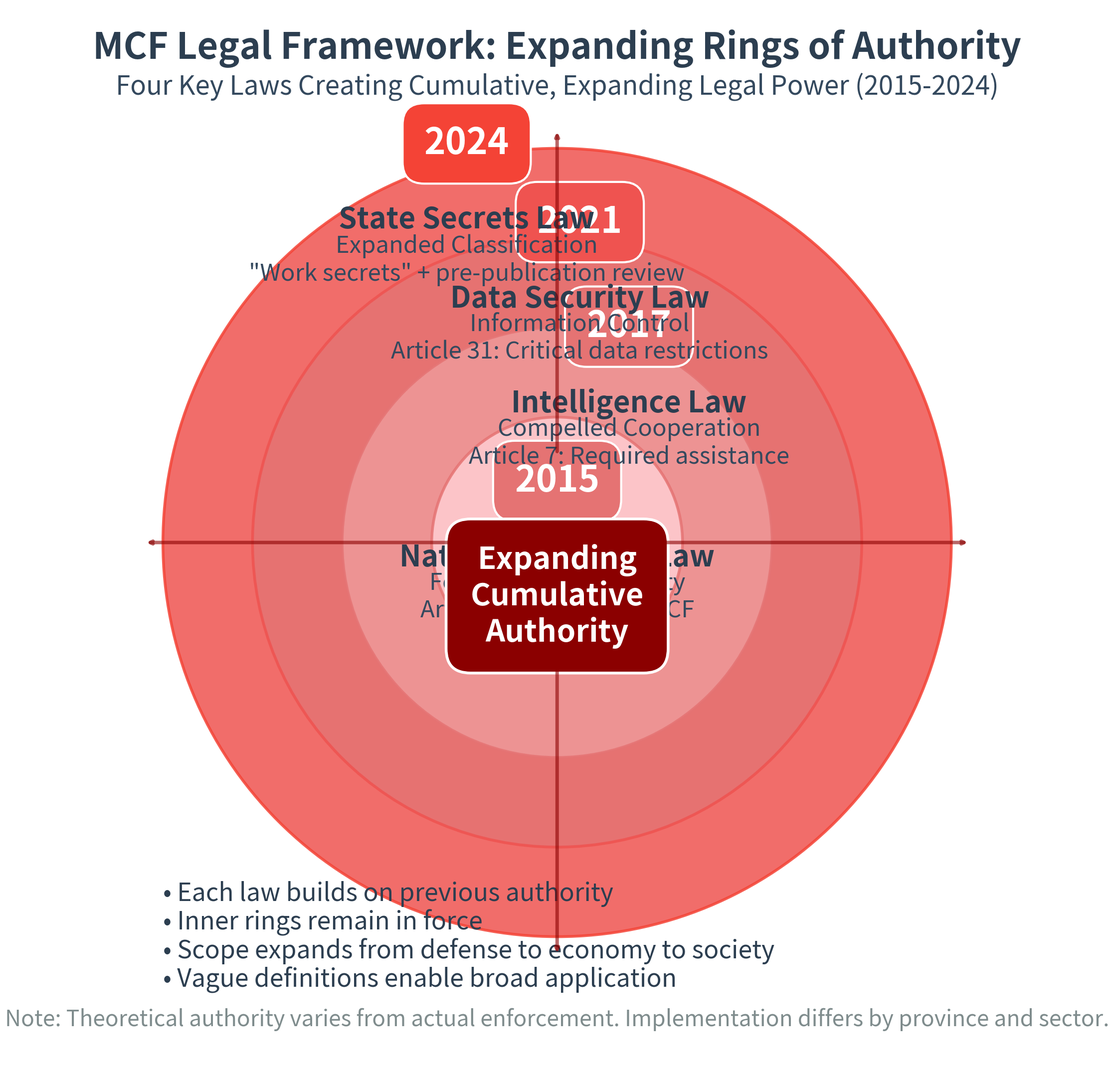

The script that saved this image:
#!/usr/bin/env python3
"""
MCF Legal Framework - Concentric Rings Visualization
Slide 7: Shows expanding cumulative authority from 2015-2024
"""

import matplotlib.pyplot as plt
import matplotlib.patches as mpatches
from pathlib import Path
import numpy as np


def create_legal_framework_rings(output_dir="visualizations/presentation"):
    """
    Create concentric rings showing expanding legal authority
    2015 → 2024 cumulative framework
    """
    output_path = Path(output_dir)
    output_path.mkdir(parents=True, exist_ok=True)

    # Create figure
    fig, ax = plt.subplots(figsize=(28, 28), facecolor='white')

    # Define laws and their rings (inside to outside)
    laws = [
        {
            'year': '2015',
            'name': 'National Security Law',
            'detail': 'Foundational Authority\nArticle 16: Mandates MCF',
            'radius': 3.5,
            'color': '#FFCDD2',
            'edgecolor': '#E57373'
        },
        {
            'year': '2017',
            'name': 'Intelligence Law',
            'detail': 'Compelled Cooperation\nArticle 7: Required assistance',
            'radius': 6.0,
            'color': '#EF9A9A',
            'edgecolor': '#E57373'
        },
        {
            'year': '2021',
            'name': 'Data Security Law',
            'detail': 'Information Control\nArticle 31: Critical data restrictions',
            'radius': 8.5,
            'color': '#E57373',
            'edgecolor': '#EF5350'
        },
        {
            'year': '2024',
            'name': 'State Secrets Law',
            'detail': 'Expanded Classification\n"Work secrets" + pre-publication review',
            'radius': 11.0,
            'color': '#EF5350',
            'edgecolor': '#F44336'
        }
    ]

    # Draw concentric circles (from outside to inside for proper layering)
    for law in reversed(laws):
        # Draw filled circle
        circle = plt.Circle((0, 0), law['radius'],
                           facecolor=law['color'],
                           edgecolor=law['edgecolor'],
                           linewidth=4, alpha=0.85, zorder=1)
        ax.add_patch(circle)

    # Add labels for each ring
    for i, law in enumerate(laws):
        # Calculate angle for label placement (stagger positions)
        angle = 45 + (i * 20)  # Spread labels around
        angle_rad = np.radians(angle)

        # Position for year label (on the ring)
        if i == 0:  # Innermost - place in center
            x_year, y_year = 0, 0
        else:
            radius_pos = (law['radius'] + laws[i-1]['radius']) / 2
            x_year = radius_pos * np.cos(angle_rad)
            y_year = radius_pos * np.sin(angle_rad)

        # Year label (large and bold)
        ax.text(x_year, y_year + 1.2, law['year'],
               fontsize=52, fontweight='bold', ha='center', va='bottom',
               color='#FFFFFF',
               bbox=dict(boxstyle='round,pad=0.6', facecolor=law['edgecolor'],
                        edgecolor='white', linewidth=3))

        # Law name
        ax.text(x_year, y_year, law['name'],
               fontsize=42, fontweight='bold', ha='center', va='top',
               color='#2C3E50')

        # Details (smaller)
        ax.text(x_year, y_year - 0.8, law['detail'],
               fontsize=34, ha='center', va='top',
               color='#34495E', style='italic')

    # Draw expansion arrows (showing cumulative growth)
    arrow_props = dict(arrowstyle='->', lw=5, color='#8B0000', alpha=0.6)

    # Arrows pointing outward from center
    for angle in [0, 90, 180, 270]:
        angle_rad = np.radians(angle)
        x_start = 2.5 * np.cos(angle_rad)
        y_start = 2.5 * np.sin(angle_rad)
        x_end = 11.5 * np.cos(angle_rad)
        y_end = 11.5 * np.sin(angle_rad)

        ax.annotate('', xy=(x_end, y_end), xytext=(x_start, y_start),
                   arrowprops=arrow_props, zorder=10)

    # Center label
    ax.text(0, -1.5, 'Expanding\nCumulative\nAuthority',
           fontsize=44, fontweight='bold', ha='center', va='center',
           color='#FFFFFF',
           bbox=dict(boxstyle='round,pad=0.8', facecolor='#8B0000',
                    edgecolor='white', linewidth=4))

    # Title
    ax.text(0, 13.5, 'MCF Legal Framework: Expanding Rings of Authority',
           fontsize=52, fontweight='bold', ha='center', color='#2C3E50')

    ax.text(0, 12.5, 'Four Key Laws Creating Cumulative, Expanding Legal Power (2015-2024)',
           fontsize=38, ha='center', color='#34495E', style='italic')

    # Legend explaining the concept
    legend_text = [
        "Each law builds on previous authority",
        "Inner rings remain in force",
        "Scope expands from defense to economy to society",
        "Vague definitions enable broad application"
    ]

    legend_y = -10
    for i, text in enumerate(legend_text):
        ax.text(-11, legend_y - (i * 0.8), f"• {text}",
               fontsize=36, ha='left', color='#2C3E50')

    # Note about implementation
    ax.text(0, -13.5,
           'Note: Theoretical authority varies from actual enforcement. Implementation differs by province and sector.',
           fontsize=32, ha='center', color='#7F8C8D', style='italic')

    # Styling
    ax.set_xlim(-14, 14)
    ax.set_ylim(-15, 15)
    ax.set_aspect('equal')
    ax.axis('off')

    # Save
    png_path = output_path / "slide7_legal_framework.png"
    svg_path = output_path / "slide7_legal_framework.svg"

    plt.savefig(png_path, dpi=300, bbox_inches='tight', facecolor='white')
    print(f"[SAVED] PNG: {png_path}")

    plt.savefig(svg_path, format='svg', bbox_inches='tight', facecolor='white')
    print(f"[SAVED] SVG: {svg_path}")

    plt.close()

    return str(png_path)


if __name__ == "__main__":
    print("="*80)
    print("MCF LEGAL FRAMEWORK VISUALIZATION - SLIDE 7")
    print("="*80)
    print("\nCreating concentric rings showing expanding authority...\n")

    create_legal_framework_rings()

    print("\n" + "="*80)
    print("COMPLETE: Legal framework visualization ready")
    print("="*80)
    print("\nFeatures:")
    print("  + 4 concentric rings (2015, 2017, 2021, 2024)")
    print("  + Color gradient showing expansion")
    print("  + Key provisions labeled")
    print("  + 32-52pt fonts throughout")
    print("  + Expansion arrows showing cumulative authority")
